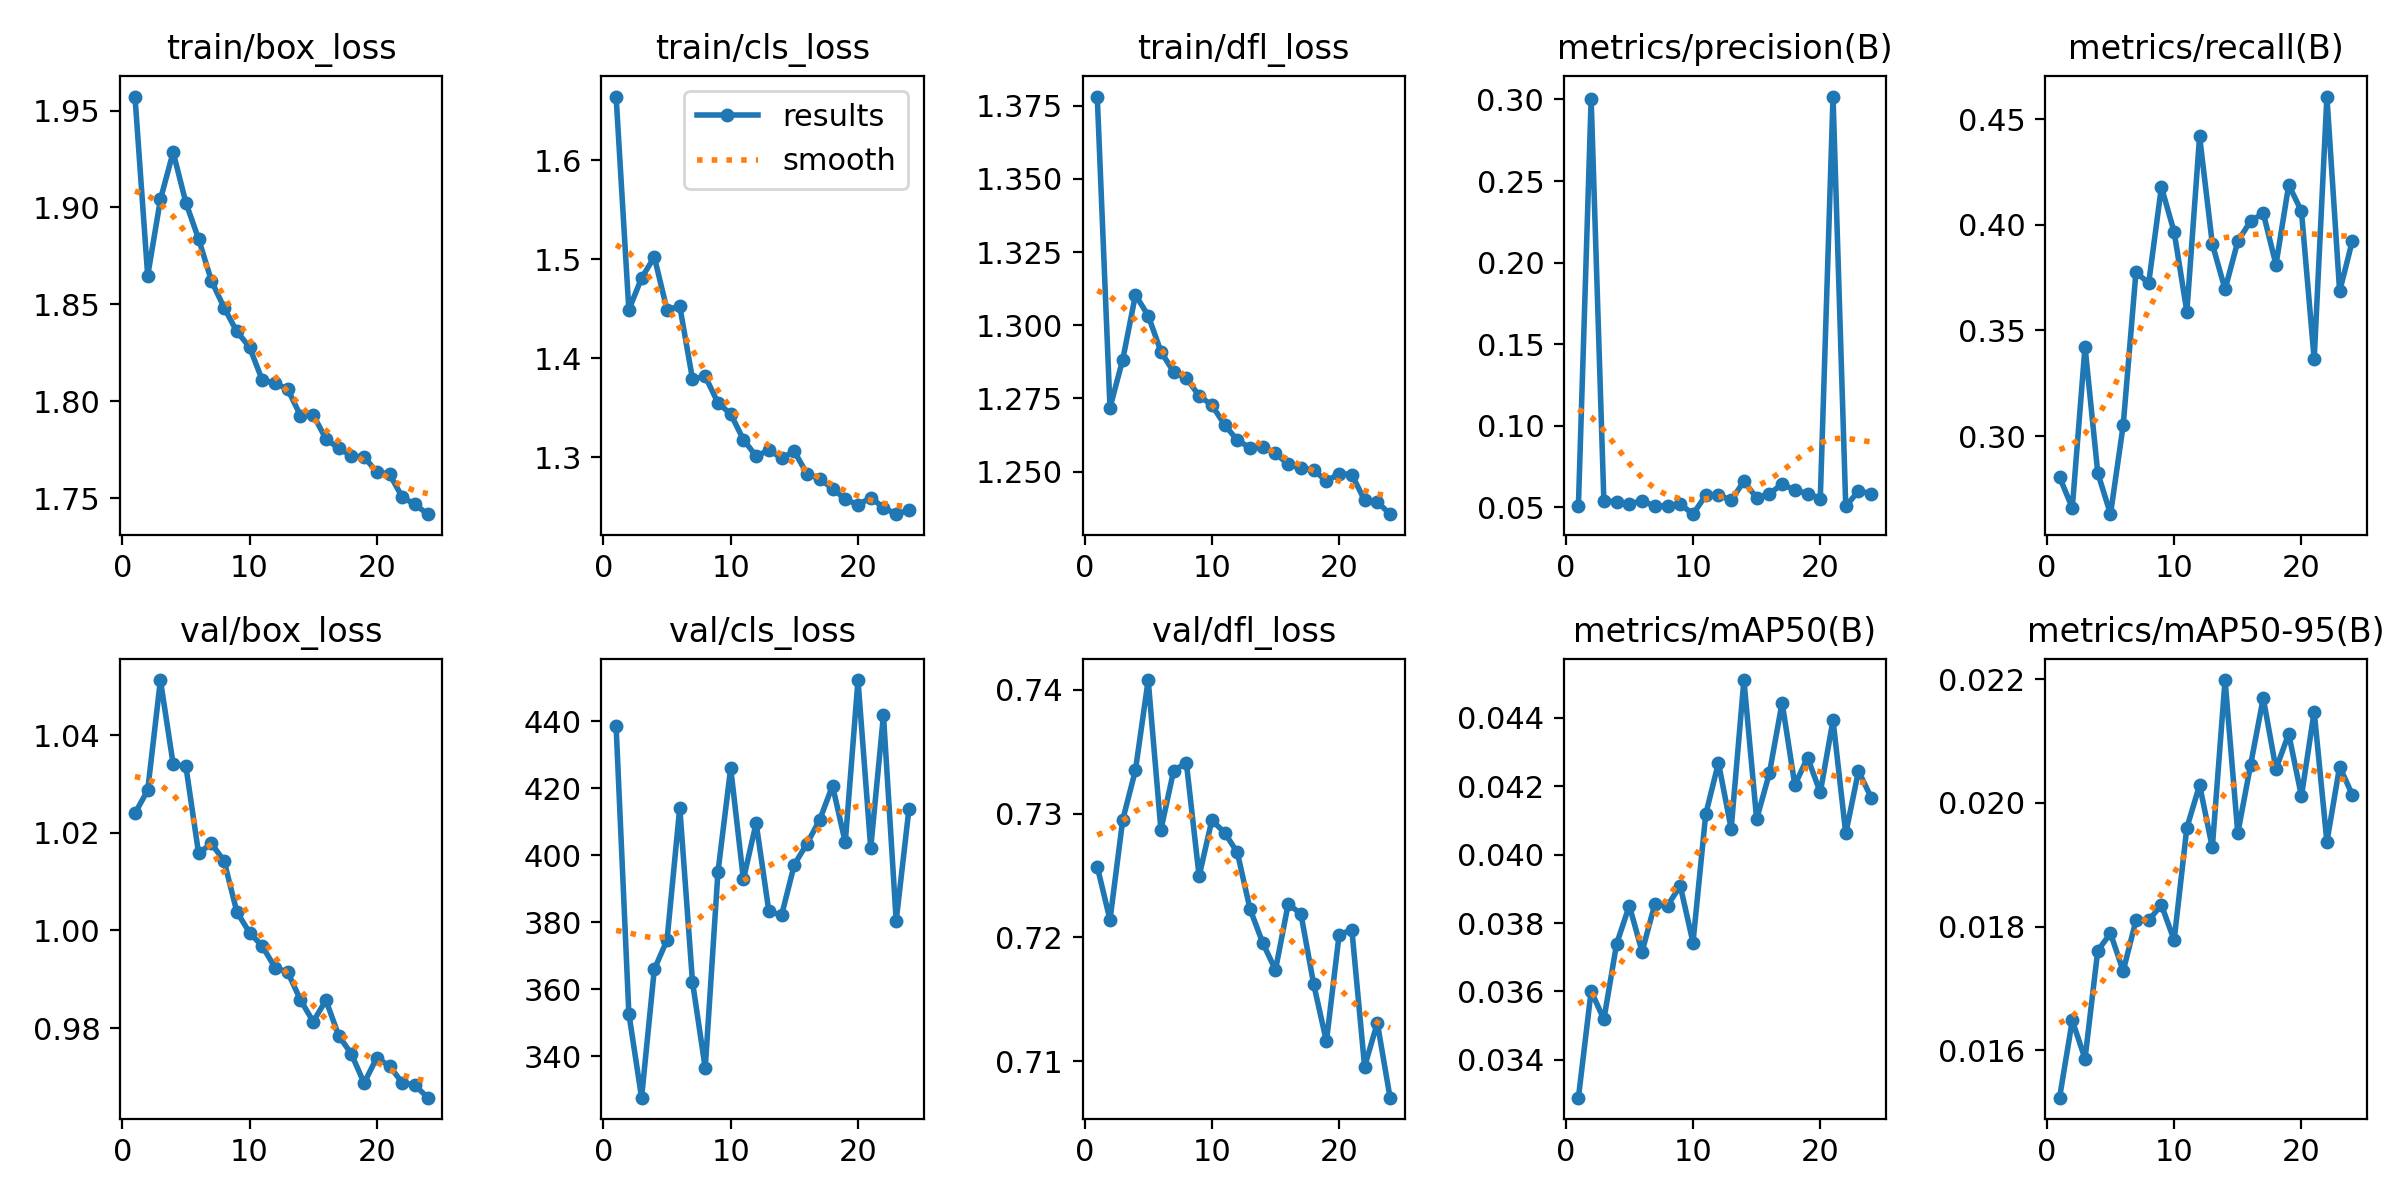

Values plotted in this chart, from the file beside it:
epoch, time, train/box_loss, train/cls_loss, train/dfl_loss, metrics/precision(B), metrics/recall(B), metrics/mAP50(B), metrics/mAP50-95(B), val/box_loss, val/cls_loss, val/dfl_loss, lr/pg0, lr/pg1, lr/pg2
1, 191.9, 1.957, 1.664, 1.378, 0.05097, 0.2806, 0.03289, 0.01523, 1.024, 438.5, 0.7257, 0.003332, 0.003332, 0.003332
2, 371.6, 1.865, 1.449, 1.272, 0.3003, 0.266, 0.03601, 0.01648, 1.029, 352.8, 0.7214, 0.006599, 0.006599, 0.006599
3, 551.5, 1.904, 1.481, 1.288, 0.05389, 0.3423, 0.03518, 0.01586, 1.051, 327.7, 0.7295, 0.0098, 0.0098, 0.0098
4, 731.1, 1.929, 1.502, 1.31, 0.05358, 0.2826, 0.03739, 0.01761, 1.034, 366, 0.7335, 0.009703, 0.009703, 0.009703
5, 909.7, 1.902, 1.449, 1.303, 0.05226, 0.263, 0.03851, 0.01789, 1.034, 374.7, 0.7408, 0.009604, 0.009604, 0.009604
6, 1088, 1.884, 1.453, 1.291, 0.05394, 0.3052, 0.03716, 0.01728, 1.016, 414.3, 0.7287, 0.009505, 0.009505, 0.009505
7, 1266, 1.862, 1.379, 1.284, 0.05082, 0.3776, 0.03855, 0.0181, 1.018, 362.2, 0.7335, 0.009406, 0.009406, 0.009406
8, 1450, 1.848, 1.382, 1.282, 0.0509, 0.3723, 0.03851, 0.0181, 1.014, 336.5, 0.7341, 0.009307, 0.009307, 0.009307
9, 1629, 1.836, 1.355, 1.276, 0.05202, 0.4178, 0.03909, 0.01835, 1.004, 395, 0.7249, 0.009208, 0.009208, 0.009208
10, 1809, 1.828, 1.344, 1.273, 0.04585, 0.3966, 0.03743, 0.01778, 0.9996, 426.1, 0.7295, 0.009109, 0.009109, 0.009109
11, 1989, 1.811, 1.318, 1.266, 0.05739, 0.3589, 0.04118, 0.0196, 0.9968, 392.8, 0.7285, 0.00901, 0.00901, 0.00901
12, 2168, 1.809, 1.301, 1.261, 0.0578, 0.4419, 0.04269, 0.02029, 0.9924, 409.6, 0.7269, 0.008911, 0.008911, 0.008911
13, 2345, 1.806, 1.307, 1.258, 0.05423, 0.3909, 0.04076, 0.01928, 0.9914, 383.3, 0.7223, 0.008812, 0.008812, 0.008812
14, 2522, 1.793, 1.299, 1.258, 0.06604, 0.3694, 0.04511, 0.02199, 0.9858, 382.2, 0.7195, 0.008713, 0.008713, 0.008713
15, 2699, 1.793, 1.306, 1.256, 0.0558, 0.3921, 0.04104, 0.01951, 0.9813, 397.3, 0.7174, 0.008614, 0.008614, 0.008614
16, 2880, 1.781, 1.283, 1.252, 0.05835, 0.4017, 0.04238, 0.02061, 0.9857, 403.5, 0.7227, 0.008515, 0.008515, 0.008515
17, 3061, 1.776, 1.278, 1.251, 0.06427, 0.4055, 0.04445, 0.0217, 0.9785, 410.7, 0.7219, 0.008416, 0.008416, 0.008416
18, 3237, 1.772, 1.268, 1.251, 0.06065, 0.3811, 0.04204, 0.02055, 0.9747, 420.8, 0.7162, 0.008317, 0.008317, 0.008317
19, 3414, 1.771, 1.258, 1.247, 0.0585, 0.4188, 0.04284, 0.02112, 0.9687, 403.9, 0.7116, 0.008218, 0.008218, 0.008218
20, 3596, 1.763, 1.252, 1.249, 0.05533, 0.4064, 0.04182, 0.02011, 0.9739, 452.3, 0.7202, 0.008119, 0.008119, 0.008119
21, 3773, 1.762, 1.259, 1.249, 0.3018, 0.3363, 0.04394, 0.02148, 0.9722, 402.2, 0.7206, 0.00802, 0.00802, 0.00802
22, 3954, 1.75, 1.249, 1.24, 0.05062, 0.4607, 0.04062, 0.01937, 0.9688, 441.9, 0.7096, 0.007921, 0.007921, 0.007921
23, 4130, 1.747, 1.243, 1.24, 0.06006, 0.3685, 0.04245, 0.02059, 0.9683, 380.4, 0.7131, 0.007822, 0.007822, 0.007822
24, 4308, 1.742, 1.247, 1.235, 0.05849, 0.3924, 0.04167, 0.02013, 0.9657, 413.7, 0.707, 0.007723, 0.007723, 0.007723
